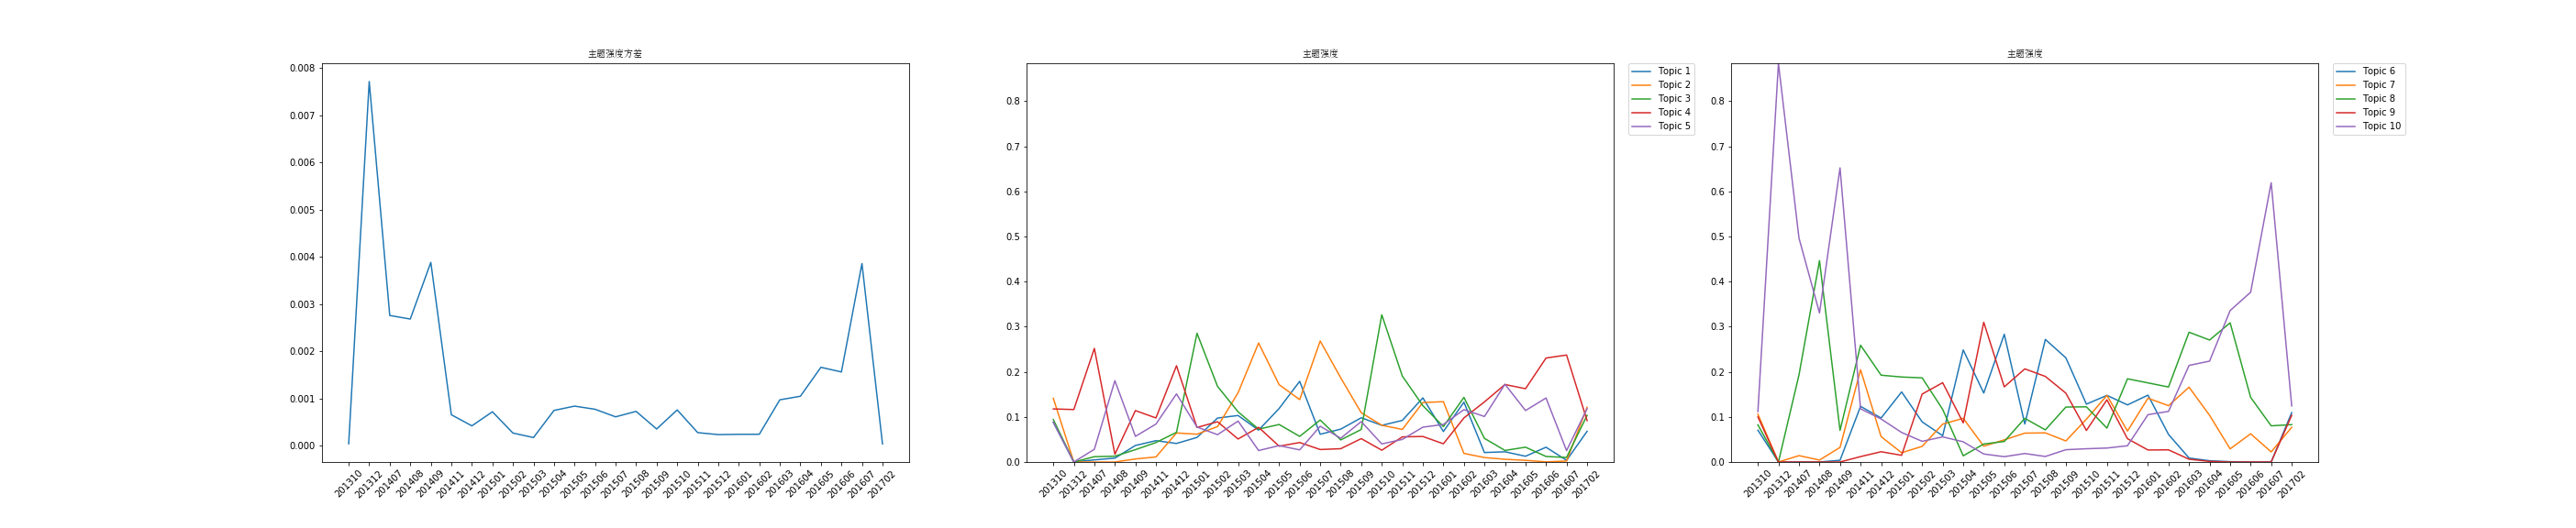

The table this chart was drawn from, first rows:
time, 0, 1, 2, 3, 4, 5, 6, 7, 8, 9, var
201310, 0.08824, 0.1412, 0.09412, 0.1176, 0.08824, 0.07059, 0.1059, 0.08235, 0.1, 0.1118, 4.075355632449058e-05
201312, 0.0, 0.0, 0.0, 0.1163, 0.0, 0.0, 0.0, 0.0, 0.0, 0.8837, 0.007716
201407, 0.004706, 0.0, 0.01176, 0.2518, 0.02824, 0.0, 0.01412, 0.1929, 0.0, 0.4965, 0.002758
201408, 0.008584, 0.0, 0.01288, 0.01717, 0.1803, 0.0, 0.004292, 0.4464, 0.0, 0.3305, 0.002683
201409, 0.03667, 0.006758, 0.02738, 0.1139, 0.05684, 0.003876, 0.03235, 0.07011, 0.0, 0.6521, 0.003884
201411, 0.0473, 0.01118, 0.04317, 0.09765, 0.08407, 0.1234, 0.2045, 0.2589, 0.01199, 0.1179, 0.0006548
201412, 0.04113, 0.06436, 0.06579, 0.2133, 0.151, 0.09748, 0.05631, 0.1925, 0.02279, 0.09536, 0.00042
201501, 0.05446, 0.06169, 0.2854, 0.07649, 0.07747, 0.1553, 0.02048, 0.1884, 0.01484, 0.06543, 0.000718
201502, 0.09743, 0.07854, 0.1675, 0.08925, 0.06058, 0.08892, 0.03473, 0.1866, 0.1506, 0.04584, 0.0002674
201503, 0.1031, 0.1535, 0.1113, 0.05101, 0.09077, 0.05823, 0.08403, 0.1166, 0.1758, 0.05567, 0.0001719
201504, 0.07062, 0.2637, 0.07282, 0.07692, 0.02542, 0.2484, 0.09679, 0.01373, 0.08675, 0.04484, 0.0007466
201505, 0.1186, 0.1714, 0.08315, 0.03501, 0.03635, 0.1529, 0.03506, 0.03989, 0.3098, 0.01775, 0.000838
201506, 0.1788, 0.1383, 0.0568, 0.04318, 0.02686, 0.2831, 0.04909, 0.04549, 0.1666, 0.01181, 0.0007714
201507, 0.06151, 0.2683, 0.09311, 0.02766, 0.07932, 0.08418, 0.064, 0.0967, 0.2064, 0.01881, 0.0006109
201508, 0.07283, 0.1865, 0.04897, 0.02948, 0.05273, 0.2717, 0.06458, 0.07123, 0.1897, 0.01221, 0.0007263
201509, 0.09805, 0.1092, 0.0721, 0.05181, 0.08962, 0.2309, 0.04667, 0.1218, 0.1526, 0.02726, 0.0003534
201510, 0.08127, 0.08146, 0.3263, 0.02614, 0.04006, 0.1283, 0.09492, 0.1223, 0.06986, 0.02938, 0.0007576
201511, 0.0922, 0.07219, 0.1906, 0.05566, 0.05006, 0.1477, 0.1476, 0.07516, 0.1379, 0.03094, 0.0002762
201512, 0.1421, 0.1318, 0.125, 0.05659, 0.07721, 0.1266, 0.06857, 0.1845, 0.05166, 0.03599, 0.0002342
201601, 0.06758, 0.1337, 0.0785, 0.04039, 0.0832, 0.1482, 0.1415, 0.1754, 0.02659, 0.1049, 0.0002403
201602, 0.1326, 0.01904, 0.1432, 0.09767, 0.1161, 0.06109, 0.1248, 0.1662, 0.02695, 0.1122, 0.0002418
201603, 0.02099, 0.009838, 0.05237, 0.1333, 0.1009, 0.008813, 0.1658, 0.2877, 0.006151, 0.2141, 0.0009719
201604, 0.02264, 0.006028, 0.02563, 0.1718, 0.1723, 0.0028, 0.1035, 0.2704, 0.001318, 0.2236, 0.001047
201605, 0.01278, 0.00368, 0.03284, 0.1625, 0.1141, 0.0007428, 0.02909, 0.3086, 0.0, 0.3357, 0.00166
201606, 0.03277, 0.0003539, 0.01225, 0.2305, 0.1419, 0.0, 0.06258, 0.1433, 0.0, 0.3764, 0.001562
201607, 0.003683, 0.002101, 0.01008, 0.2371, 0.02525, 0.0, 0.02242, 0.08017, 0.0, 0.6191, 0.003859
201702, 0.06805, 0.1213, 0.1036, 0.09172, 0.1183, 0.1095, 0.07692, 0.08284, 0.1036, 0.1243, 3.789160821477616e-05
